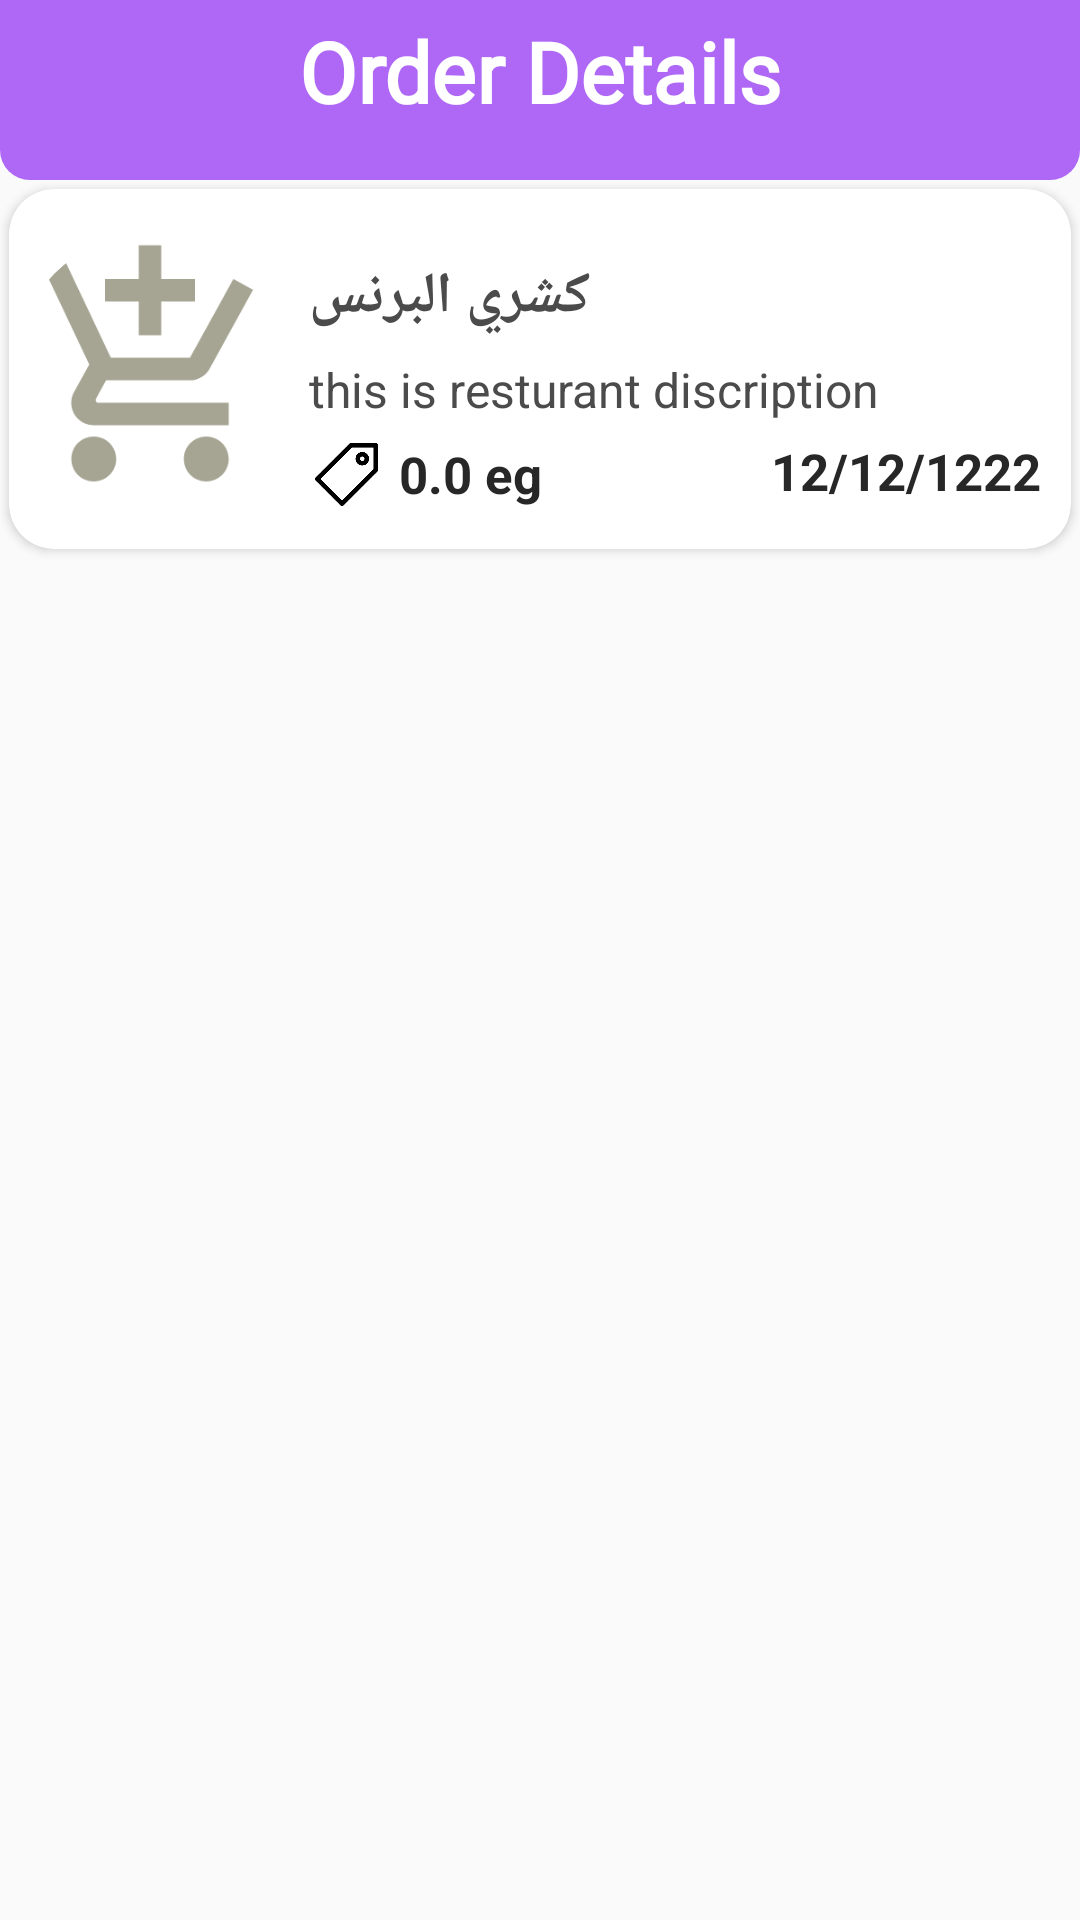

Reconstruct the res/layout file that produces this screen, plus the resources it refers to.
<!-- AndroidManifest.xml: activity theme Theme.AppCompat.Light.NoActionBar -->
<!-- res/layout/activity_order_details.xml -->
<?xml version="1.0" encoding="utf-8"?>
<LinearLayout xmlns:android="http://schemas.android.com/apk/res/android"
    xmlns:app="http://schemas.android.com/apk/res-auto"
    xmlns:tools="http://schemas.android.com/tools"
    android:layout_width="match_parent"
    android:layout_height="match_parent"
    tools:context=".OrderDetailsActivity"
    android:orientation="vertical">
    <RelativeLayout
        android:layout_width="match_parent"
        android:layout_height="60dp"
        android:background="@drawable/down_curved_border">

        <TextView
            android:layout_width="match_parent"
            android:layout_height="match_parent"
            android:fontFamily="@font/cairo_extralight"
            android:paddingTop="5dp"
            android:text="Order Details"
            android:textAlignment="center"
            android:textColor="#fff"
            android:textSize="28dp"
            android:textStyle="bold" />

        <ImageView
            android:onClick="finish"
            android:layout_width="45dp"
            android:layout_height="match_parent"
            android:src="@drawable/quantum_ic_arrow_back_grey600_24"
            app:tint="#fff"
            android:layout_centerVertical="true"
            android:layout_alignParentStart="true"
            android:layout_marginStart="5dp"/>
    </RelativeLayout>
    <androidx.cardview.widget.CardView
        app:cardCornerRadius="15dp"
        android:layout_margin="3dp"
        android:layout_width="match_parent"
        android:layout_height="wrap_content"
        >
        <LinearLayout
            android:layout_width="match_parent"
            android:layout_height="wrap_content"
            android:orientation="horizontal">
            <androidx.cardview.widget.CardView
                android:layout_width="90dp"
                android:layout_height="90dp"
                app:cardCornerRadius="60dp"

                android:layout_marginStart="2dp"
                android:layout_marginEnd="5dp"
                android:backgroundTint="#fff"
                app:cardElevation="0dp"
                android:layout_marginTop="15dp"
                android:layout_marginBottom="15dp"
                >
                <ImageView
                    android:id="@+id/image"
                    android:layout_width="match_parent"
                    android:layout_height="match_parent"
                    android:src="@drawable/ic_baseline_add_shopping_cart_24"
                    android:scaleType="centerCrop"

                    />
            </androidx.cardview.widget.CardView>
            <LinearLayout
                android:layout_width="match_parent"
                android:layout_height="wrap_content"
                android:orientation="vertical"
                android:layout_margin="3dp">
                <RelativeLayout
                    android:layout_width="match_parent"
                    android:layout_height="wrap_content"
                    android:orientation="vertical"
                    android:layout_marginTop="10dp"
                    android:layout_marginStart="0dp">
                    <TextView
                        android:id="@+id/places"
                        android:layout_width="wrap_content"
                        android:layout_height="wrap_content"
                        android:text="كشري البرنس"
                        android:textSize="19dp"
                        android:textStyle="bold"
                        android:textColor="#4C4B4B"
                        android:layout_marginTop="10dp"
                        />
                    <androidx.cardview.widget.CardView
                        android:layout_width="wrap_content"
                        android:layout_height="wrap_content"
                        app:cardCornerRadius="5dp"
                        android:layout_alignParentEnd="true"
                        android:layout_marginTop="5dp"
                        android:backgroundTint="#F6E3B4"
                        android:layout_marginEnd="7dp">

                    </androidx.cardview.widget.CardView>


                </RelativeLayout>
                <TextView
                    android:id="@+id/discription"
                    android:layout_width="match_parent"
                    android:layout_height="wrap_content"
                    android:text="this is resturant discription"
                    android:textSize="16dp"
                    android:layout_weight="1"
                    android:textColor="#4C4B4B"
                    android:layout_marginTop="7dp"

                    />
                <RelativeLayout
                    android:layout_width="match_parent"
                    android:layout_height="wrap_content"
                    android:orientation="vertical"
                    android:layout_marginTop="5dp"
                    android:layout_weight="1"
                    android:layout_marginStart="0dp"
                    android:layout_marginBottom="3dp">
                    <ImageView
                        android:id="@+id/clock"
                        android:layout_width="25dp"
                        android:padding="2dp"
                        android:layout_height="25dp"
                        android:layout_centerVertical="true"
                        android:src="@drawable/ic_tag"/>
                    <TextView
                        android:id="@+id/km"
                        android:layout_width="wrap_content"
                        android:layout_height="wrap_content"
                        android:text="0.0 eg"
                        android:textSize="17dp"
                        android:textColor="#272727"
                        android:textStyle="bold"
                        android:layout_centerVertical="true"
                        android:layout_toEndOf="@+id/clock"
                        android:layout_marginStart="5dp"
                        />
                    <TextView
                        android:id="@+id/date"
                        android:layout_width="wrap_content"
                        android:layout_height="wrap_content"
                        android:text="12/12/1222"
                        android:textSize="17dp"
                        android:layout_marginEnd="7dp"
                        android:textColor="#272727"
                        android:layout_alignParentEnd="true"
                        android:textStyle="bold"
                        android:layout_marginStart="5dp"
                        />
                    <androidx.cardview.widget.CardView
                        android:layout_width="wrap_content"
                        android:layout_height="wrap_content"
                        app:cardCornerRadius="5dp"
                        android:layout_alignParentEnd="true"
                        android:layout_marginTop="5dp"
                        android:backgroundTint="@color/blue"
                        android:layout_marginEnd="7dp">

                    </androidx.cardview.widget.CardView>


                </RelativeLayout>
            </LinearLayout>
        </LinearLayout>
    </androidx.cardview.widget.CardView>
</LinearLayout>
<!-- resources referenced by this layout -->
<resources>
  <color name="blue">#4e54c8</color>
  <!-- drawable down_curved_border (drawable) -->
  <?xml version="1.0" encoding="utf-8"?>
  <shape android:shape="rectangle" xmlns:android="http://schemas.android.com/apk/res/android">
  <solid android:color="#af68f6"/>
      <corners android:bottomLeftRadius="10dp" android:bottomRightRadius="10dp"/>
  </shape>
  <!-- drawable ic_baseline_add_shopping_cart_24 (drawable) -->
  <vector android:height="24dp" android:tint="#A6A593"
      android:viewportHeight="24" android:viewportWidth="24"
      android:width="24dp" xmlns:android="http://schemas.android.com/apk/res/android">
      <path android:fillColor="@android:color/white" android:pathData="M11,9h2L13,6h3L16,4h-3L13,1h-2v3L8,4v2h3v3zM7,18c-1.1,0 -1.99,0.9 -1.99,2S5.9,22 7,22s2,-0.9 2,-2 -0.9,-2 -2,-2zM17,18c-1.1,0 -1.99,0.9 -1.99,2s0.89,2 1.99,2 2,-0.9 2,-2 -0.9,-2 -2,-2zM7.17,14.75l0.03,-0.12 0.9,-1.63h7.45c0.75,0 1.41,-0.41 1.75,-1.03l3.86,-7.01L19.42,4h-0.01l-1.1,2 -2.76,5L8.53,11l-0.13,-0.27L6.16,6l-0.95,-2 -0.94,-2L1,2v2h2l3.6,7.59 -1.35,2.45c-0.16,0.28 -0.25,0.61 -0.25,0.96 0,1.1 0.9,2 2,2h12v-2L7.42,15c-0.13,0 -0.25,-0.11 -0.25,-0.25z"/>
  </vector>
  <!-- drawable ic_tag (drawable) -->
  <vector xmlns:android="http://schemas.android.com/apk/res/android"
      android:width="477.863dp"
      android:height="477.863dp"
      android:viewportWidth="477.863"
      android:viewportHeight="477.863">
    <path
        android:fillColor="#FF000000"
        android:pathData="M460.796,0H273.063c-4.526,0.001 -8.866,1.8 -12.066,5.001l-256,256c-6.663,6.665 -6.663,17.468 0,24.132L192.73,472.866c6.665,6.662 17.468,6.662 24.132,0l256,-256c3.201,-3.2 5,-7.54 5.001,-12.066V17.067C477.863,7.641 470.222,0 460.796,0zM443.73,197.734L204.796,436.668L41.195,273.067L280.129,34.133H443.73V197.734z"/>
    <path
        android:fillColor="#FF000000"
        android:pathData="M358.396,68.267c-28.277,0 -51.2,22.923 -51.2,51.2s22.923,51.2 51.2,51.2s51.2,-22.923 51.2,-51.2S386.673,68.267 358.396,68.267zM358.396,136.533c-9.426,0 -17.067,-7.641 -17.067,-17.067s7.641,-17.067 17.067,-17.067s17.067,7.641 17.067,17.067S367.822,136.533 358.396,136.533z"/>
  </vector>
</resources>
